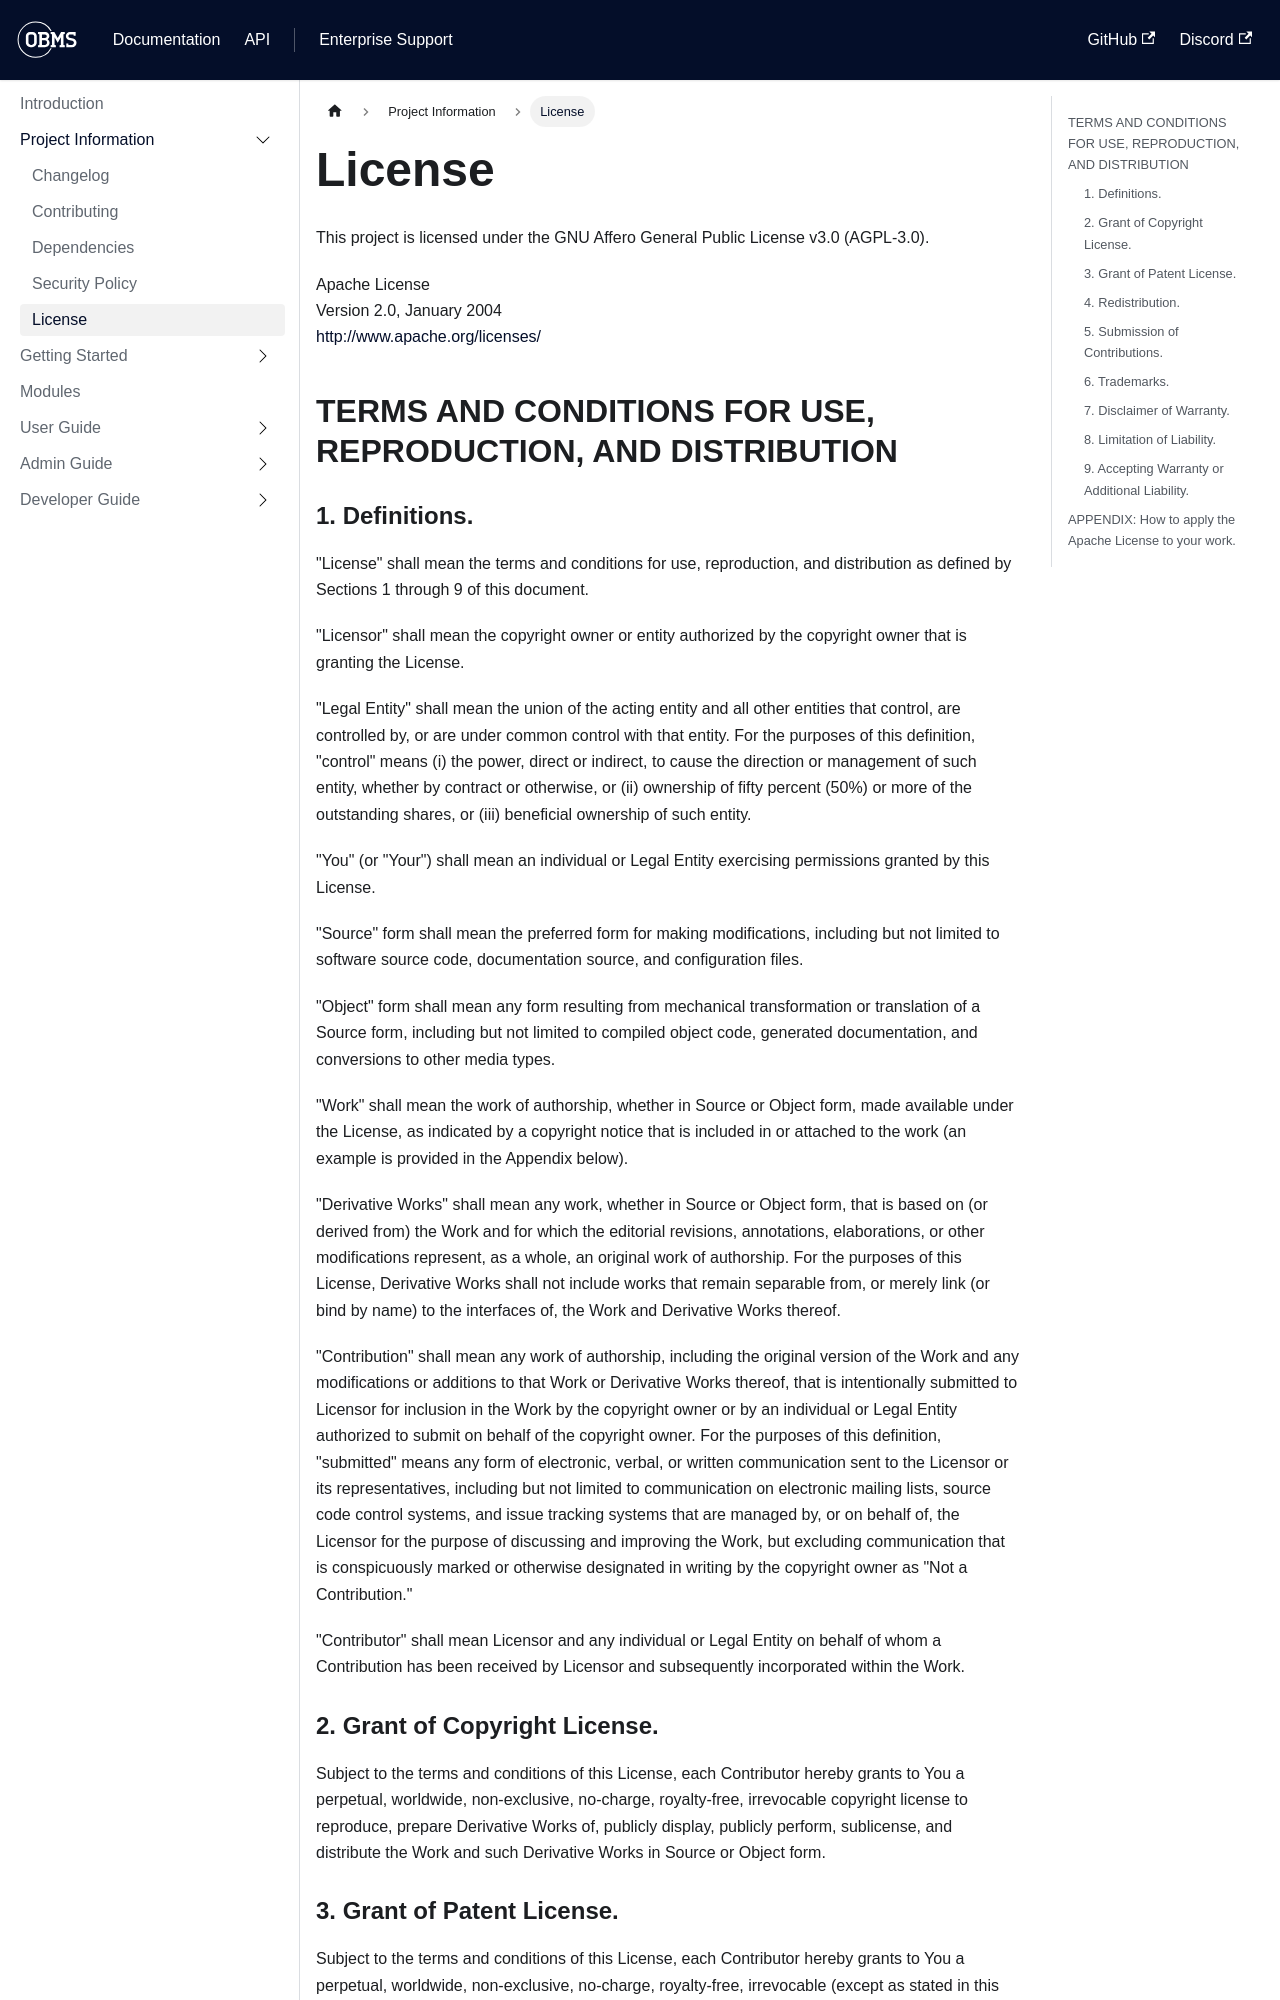

repository: forepath/obms-documentation · page: docs/project/LICENSE/index.html · generator: docusaurus

---
sidebar_position: 6
---

# License

This project is licensed under the GNU Affero General Public License v3.0 (AGPL-3.0).

                                 Apache License  
                           Version 2.0, January 2004  
                        http://www.apache.org/licenses/

## TERMS AND CONDITIONS FOR USE, REPRODUCTION, AND DISTRIBUTION

### 1. Definitions.

      "License" shall mean the terms and conditions for use, reproduction,
      and distribution as defined by Sections 1 through 9 of this document.

      "Licensor" shall mean the copyright owner or entity authorized by
      the copyright owner that is granting the License.

      "Legal Entity" shall mean the union of the acting entity and all
      other entities that control, are controlled by, or are under common
      control with that entity. For the purposes of this definition,
      "control" means (i) the power, direct or indirect, to cause the
      direction or management of such entity, whether by contract or
      otherwise, or (ii) ownership of fifty percent (50%) or more of the
      outstanding shares, or (iii) beneficial ownership of such entity.

      "You" (or "Your") shall mean an individual or Legal Entity
      exercising permissions granted by this License.

      "Source" form shall mean the preferred form for making modifications,
      including but not limited to software source code, documentation
      source, and configuration files.

      "Object" form shall mean any form resulting from mechanical
      transformation or translation of a Source form, including but
      not limited to compiled object code, generated documentation,
      and conversions to other media types.

      "Work" shall mean the work of authorship, whether in Source or
      Object form, made available under the License, as indicated by a
      copyright notice that is included in or attached to the work
      (an example is provided in the Appendix below).

      "Derivative Works" shall mean any work, whether in Source or Object
      form, that is based on (or derived from) the Work and for which the
      editorial revisions, annotations, elaborations, or other modifications
      represent, as a whole, an original work of authorship. For the purposes
      of this License, Derivative Works shall not include works that remain
      separable from, or merely link (or bind by name) to the interfaces of,
      the Work and Derivative Works thereof.

      "Contribution" shall mean any work of authorship, including
      the original version of the Work and any modifications or additions
      to that Work or Derivative Works thereof, that is intentionally
      submitted to Licensor for inclusion in the Work by the copyright owner
      or by an individual or Legal Entity authorized to submit on behalf of
      the copyright owner. For the purposes of this definition, "submitted"
      means any form of electronic, verbal, or written communication sent
      to the Licensor or its representatives, including but not limited to
      communication on electronic mailing lists, source code control systems,
      and issue tracking systems that are managed by, or on behalf of, the
      Licensor for the purpose of discussing and improving the Work, but
      excluding communication that is conspicuously marked or otherwise
      designated in writing by the copyright owner as "Not a Contribution."

      "Contributor" shall mean Licensor and any individual or Legal Entity
      on behalf of whom a Contribution has been received by Licensor and
      subsequently incorporated within the Work.

### 2. Grant of Copyright License. 
      Subject to the terms and conditions of
      this License, each Contributor hereby grants to You a perpetual,
      worldwide, non-exclusive, no-charge, royalty-free, irrevocable
      copyright license to reproduce, prepare Derivative Works of,
      publicly display, publicly perform, sublicense, and distribute the
      Work and such Derivative Works in Source or Object form.
